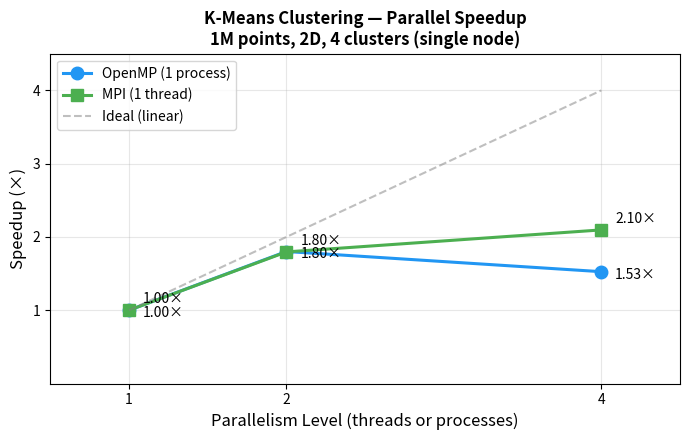

Generate this figure with matplotlib:
"""Generate speedup plot from benchmark data."""
import matplotlib.pyplot as plt

# Baseline: 1 process, 1 thread
baseline = 0.589

# OpenMP scaling (NP=1, varying threads)
omp_threads = [1, 2, 4]
omp_times = [0.589, 0.327, 0.386]

# MPI scaling (NT=1, varying processes)
mpi_procs = [1, 2, 4]
mpi_times = [0.589, 0.328, 0.281]

omp_speedup = [baseline / t for t in omp_times]
mpi_speedup = [baseline / t for t in mpi_times]

fig, ax = plt.subplots(figsize=(7, 4.5))

ax.plot(omp_threads, omp_speedup, 'o-', linewidth=2.2, markersize=9,
        color='#2196F3', label='OpenMP (1 process)')
ax.plot(mpi_procs, mpi_speedup, 's-', linewidth=2.2, markersize=9,
        color='#4CAF50', label='MPI (1 thread)')
ax.plot([1, 2, 4], [1, 2, 4], '--', color='gray', alpha=0.5,
        linewidth=1.5, label='Ideal (linear)')

ax.set_xlabel("Parallelism Level (threads or processes)", fontsize=12)
ax.set_ylabel("Speedup (×)", fontsize=12)
ax.set_title("K-Means Clustering — Parallel Speedup\n1M points, 2D, 4 clusters (single node)",
             fontsize=12, fontweight='bold')
ax.set_xticks([1, 2, 4])
ax.set_yticks([1, 2, 3, 4])
ax.legend(loc='upper left')
ax.grid(True, alpha=0.3)
ax.set_xlim(0.5, 4.5)
ax.set_ylim(0, 4.5)

for t, s in zip(omp_threads, omp_speedup):
    ax.annotate(f'{s:.2f}×', (t, s), textcoords="offset points",
                xytext=(10, -5), fontsize=10)
for t, s in zip(mpi_procs, mpi_speedup):
    ax.annotate(f'{s:.2f}×', (t, s), textcoords="offset points",
                xytext=(10, 5), fontsize=10)

plt.tight_layout()
plt.savefig("benchmark_speedup.png", dpi=150, bbox_inches='tight')
print("Saved benchmark_speedup.png")
